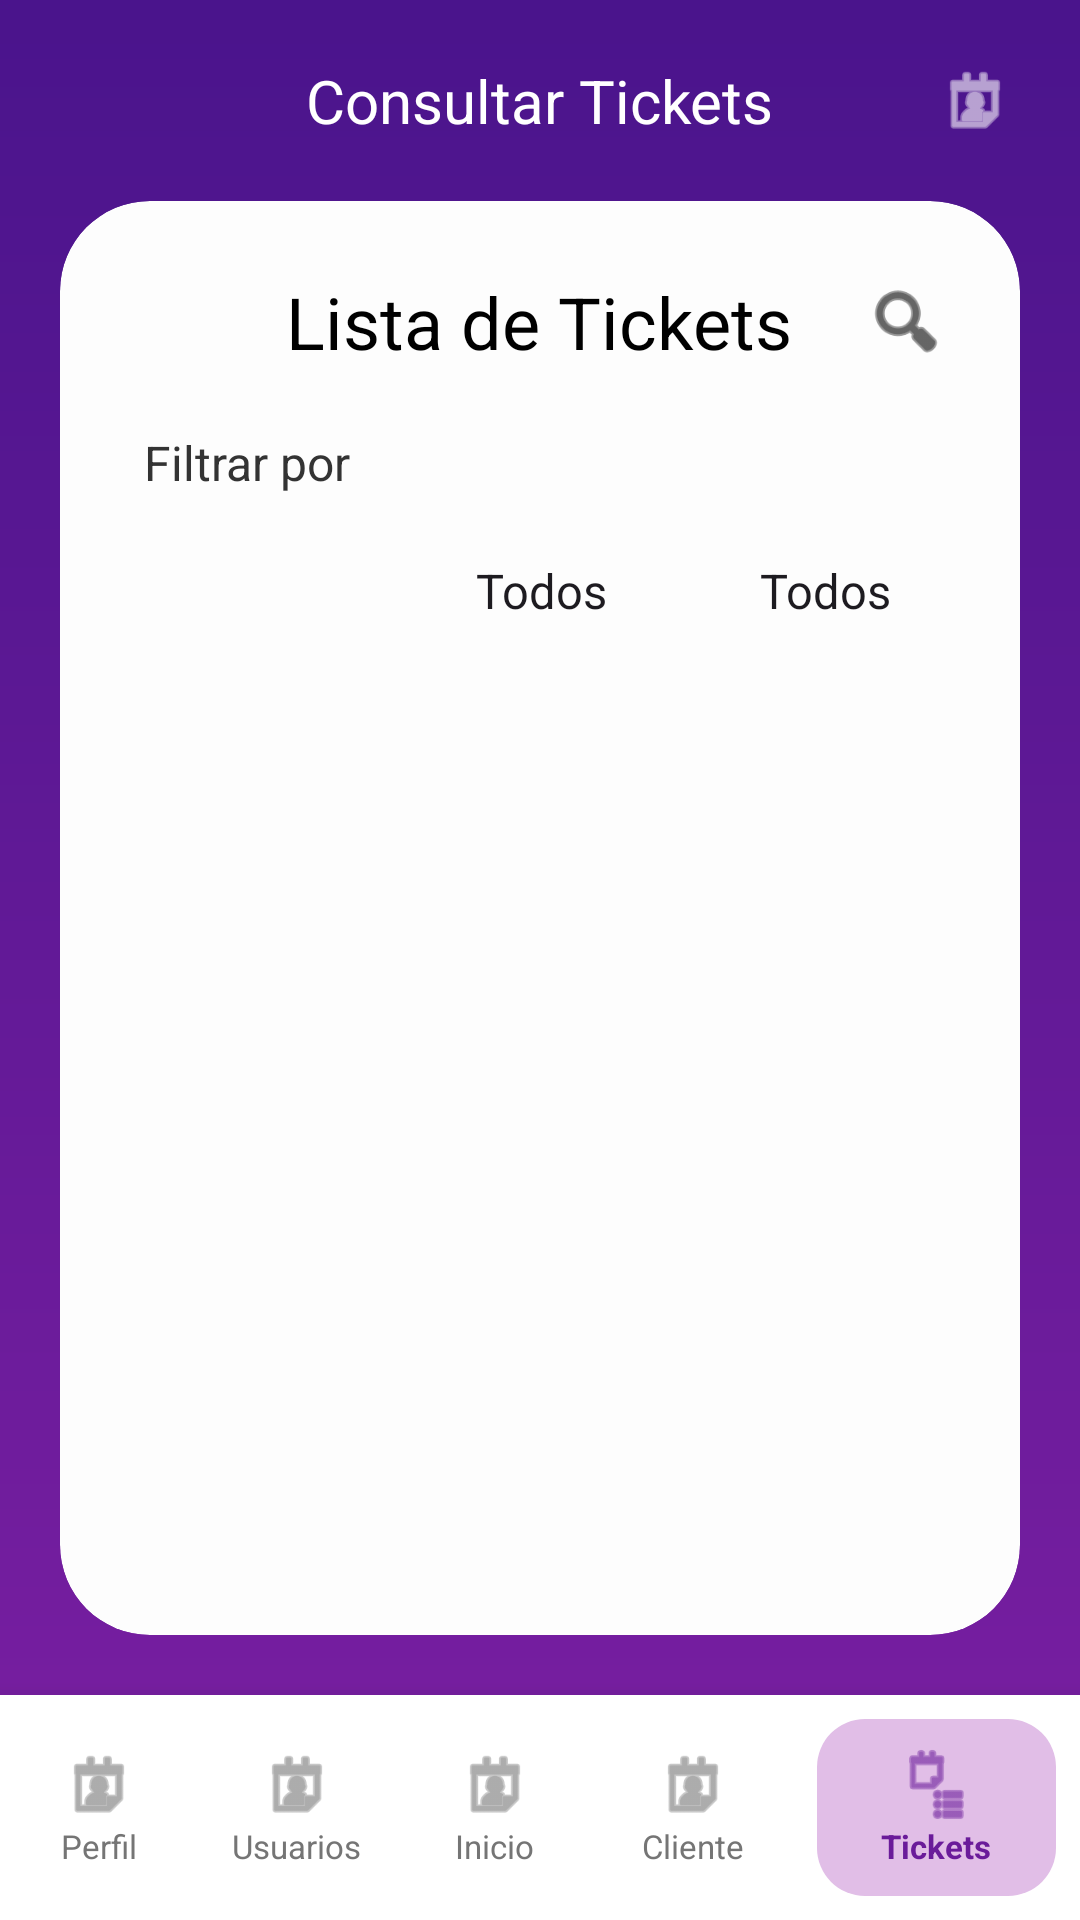

Here is an Android app screen rendered from its layout file. Give the layout XML and the strings, colors and styles it references.
<!-- AndroidManifest.xml: application theme Theme.CrearTicket -->
<!-- res/layout/activity_consultar_tickets.xml -->
<?xml version="1.0" encoding="utf-8"?>
<androidx.constraintlayout.widget.ConstraintLayout xmlns:android="http://schemas.android.com/apk/res/android"
    xmlns:app="http://schemas.android.com/apk/res-auto"
    xmlns:tools="http://schemas.android.com/tools"
    android:id="@+id/main"
    android:layout_width="match_parent"
    android:layout_height="match_parent"
    android:background="@drawable/main_gradient_bg">

    
    <TextView
        android:id="@+id/tvHeaderTitle"
        android:layout_width="wrap_content"
        android:layout_height="wrap_content"
        android:layout_marginTop="20dp"
        android:text="@string/consultar_tickets"
        android:textColor="@color/white"
        android:textSize="20sp"
        android:textStyle="normal"
        app:layout_constraintEnd_toEndOf="parent"
        app:layout_constraintStart_toStartOf="parent"
        app:layout_constraintTop_toTopOf="parent" />

    <ImageView
        android:id="@+id/ivProfile"
        android:layout_width="30dp"
        android:layout_height="30dp"
        android:layout_marginEnd="20dp"
        android:src="@android:drawable/ic_menu_my_calendar"
        android:padding="2dp"
        android:background="@drawable/round_corner_bg"
        android:backgroundTint="#40FFFFFF"
        app:layout_constraintBottom_toBottomOf="@id/tvHeaderTitle"
        app:layout_constraintEnd_toEndOf="parent"
        app:layout_constraintTop_toTopOf="@id/tvHeaderTitle"
        app:tint="@color/white" />

    
    <androidx.cardview.widget.CardView
        android:id="@+id/cardForm"
        android:layout_width="0dp"
        android:layout_height="0dp"
        android:layout_marginStart="20dp"
        android:layout_marginTop="20dp"
        android:layout_marginEnd="20dp"
        android:layout_marginBottom="20dp"
        app:cardCornerRadius="30dp"
        app:cardElevation="0dp"
        app:cardBackgroundColor="#FDFDFD"
        app:layout_constraintBottom_toTopOf="@+id/bottomNavigation"
        app:layout_constraintEnd_toEndOf="parent"
        app:layout_constraintStart_toStartOf="parent"
        app:layout_constraintTop_toBottomOf="@id/tvHeaderTitle">

        <androidx.core.widget.NestedScrollView
            android:layout_width="match_parent"
            android:layout_height="match_parent"
            android:fillViewport="true"
            android:scrollbars="none">

            <LinearLayout
                android:layout_width="match_parent"
                android:layout_height="wrap_content"
                android:orientation="vertical"
                android:padding="24dp">

                
                <RelativeLayout
                    android:layout_width="match_parent"
                    android:layout_height="wrap_content"
                    android:layout_marginBottom="20dp">

                    <TextView
                        android:layout_width="wrap_content"
                        android:layout_height="wrap_content"
                        android:layout_centerHorizontal="true"
                        android:text="@string/lista_de_tickets"
                        android:textColor="@color/black"
                        android:textSize="24sp"
                        android:textStyle="normal" />

                    <ImageView
                        android:id="@+id/ivFilter"
                        android:layout_width="28dp"
                        android:layout_height="28dp"
                        android:layout_alignParentEnd="true"
                        android:layout_centerVertical="true"
                        android:src="@android:drawable/ic_menu_search"
                        app:tint="@color/black" />
                </RelativeLayout>

                
                <TextView
                    android:layout_width="wrap_content"
                    android:layout_height="wrap_content"
                    android:text="@string/filtrar_por"
                    android:textColor="#333333"
                    android:textSize="16sp"
                    android:layout_marginStart="4dp"
                    android:layout_marginBottom="8dp"/>

                <LinearLayout
                    android:layout_width="match_parent"
                    android:layout_height="wrap_content"
                    android:orientation="horizontal"
                    android:layout_marginBottom="18dp">

                    <Spinner
                        android:id="@+id/spinnerFiltroCliente"
                        android:layout_width="0dp"
                        android:layout_height="48dp"
                        android:layout_weight="1"
                        android:layout_marginEnd="6dp"
                        android:background="@drawable/field_bg"
                        android:paddingStart="12dp"
                        android:hint="Cliente" />

                    <Spinner
                        android:id="@+id/spinnerFiltroEstado"
                        android:layout_width="0dp"
                        android:layout_height="48dp"
                        android:layout_weight="1"
                        android:layout_marginStart="6dp"
                        android:layout_marginEnd="6dp"
                        android:background="@drawable/field_bg"
                        android:paddingStart="12dp"
                        android:entries="@array/estados_ticket" />

                    <Spinner
                        android:id="@+id/spinnerFiltroMes"
                        android:layout_width="0dp"
                        android:layout_height="48dp"
                        android:layout_weight="1"
                        android:layout_marginStart="6dp"
                        android:background="@drawable/field_bg"
                        android:paddingStart="12dp"
                        android:entries="@array/meses" />
                </LinearLayout>

                
                <androidx.recyclerview.widget.RecyclerView
                    android:id="@+id/recyclerTickets"
                    android:layout_width="match_parent"
                    android:layout_height="wrap_content"
                    android:nestedScrollingEnabled="false"
                    android:clipToPadding="false"
                    android:paddingBottom="8dp"
                    tools:listitem="@layout/item_ticket"
                    tools:itemCount="3" />

                
                <LinearLayout
                    android:id="@+id/emptyState"
                    android:layout_width="match_parent"
                    android:layout_height="wrap_content"
                    android:orientation="vertical"
                    android:gravity="center"
                    android:padding="40dp"
                    android:visibility="gone">

                    <ImageView
                        android:layout_width="64dp"
                        android:layout_height="64dp"
                        android:src="@android:drawable/ic_menu_agenda"
                        app:tint="#CCCCCC"
                        android:layout_marginBottom="16dp"/>

                    <TextView
                        android:layout_width="wrap_content"
                        android:layout_height="wrap_content"
                        android:text="@string/no_hay_tickets"
                        android:textColor="#999999"
                        android:textSize="16sp"/>
                </LinearLayout>

            </LinearLayout>
        </androidx.core.widget.NestedScrollView>
    </androidx.cardview.widget.CardView>

    
    <LinearLayout
        android:id="@+id/bottomNavigation"
        android:layout_width="match_parent"
        android:layout_height="75dp"
        android:background="@color/white"
        android:elevation="12dp"
        android:orientation="horizontal"
        app:layout_constraintBottom_toBottomOf="parent">

        <LinearLayout
            android:layout_width="0dp"
            android:layout_height="match_parent"
            android:layout_weight="1"
            android:gravity="center"
            android:orientation="vertical">
            <ImageView android:layout_width="26dp" android:layout_height="26dp" android:src="@android:drawable/ic_menu_my_calendar" app:tint="@color/gray_text"/>
            <TextView android:layout_width="wrap_content" android:layout_height="wrap_content" android:text="Perfil" android:textSize="11sp" android:textColor="@color/gray_text"/>
        </LinearLayout>

        <LinearLayout
            android:layout_width="0dp"
            android:layout_height="match_parent"
            android:layout_weight="1"
            android:gravity="center"
            android:orientation="vertical">
            <ImageView android:layout_width="26dp" android:layout_height="26dp" android:src="@android:drawable/ic_menu_my_calendar" app:tint="@color/gray_text"/>
            <TextView android:layout_width="wrap_content" android:layout_height="wrap_content" android:text="Usuarios" android:textSize="11sp" android:textColor="@color/gray_text"/>
        </LinearLayout>

        <LinearLayout
            android:layout_width="0dp"
            android:layout_height="match_parent"
            android:layout_weight="1"
            android:gravity="center"
            android:orientation="vertical">
            <ImageView android:layout_width="26dp" android:layout_height="26dp" android:src="@android:drawable/ic_menu_my_calendar" app:tint="@color/gray_text"/>
            <TextView android:layout_width="wrap_content" android:layout_height="wrap_content" android:text="Inicio" android:textSize="11sp" android:textColor="@color/gray_text"/>
        </LinearLayout>

        <LinearLayout
            android:layout_width="0dp"
            android:layout_height="match_parent"
            android:layout_weight="1"
            android:gravity="center"
            android:orientation="vertical">
            <ImageView android:layout_width="26dp" android:layout_height="26dp" android:src="@android:drawable/ic_menu_my_calendar" app:tint="@color/gray_text"/>
            <TextView android:layout_width="wrap_content" android:layout_height="wrap_content" android:text="Cliente" android:textSize="11sp" android:textColor="@color/gray_text"/>
        </LinearLayout>

        
        <LinearLayout
            android:layout_width="0dp"
            android:layout_height="match_parent"
            android:layout_weight="1.2"
            android:gravity="center"
            android:background="@drawable/purple_tab_bg"
            android:orientation="vertical"
            android:layout_margin="8dp">
            <ImageView android:layout_width="26dp" android:layout_height="26dp" android:src="@android:drawable/ic_menu_agenda" app:tint="@color/purple_main"/>
            <TextView android:layout_width="wrap_content" android:layout_height="wrap_content" android:text="Tickets" android:textSize="11sp" android:textColor="@color/purple_main" android:textStyle="bold"/>
        </LinearLayout>

    </LinearLayout>

</androidx.constraintlayout.widget.ConstraintLayout>
<!-- res/layout/item_ticket.xml (included above) -->
<?xml version="1.0" encoding="utf-8"?>
<androidx.cardview.widget.CardView xmlns:android="http://schemas.android.com/apk/res/android"
    xmlns:app="http://schemas.android.com/apk/res-auto"
    android:layout_width="match_parent"
    android:layout_height="wrap_content"
    android:layout_marginBottom="12dp"
    app:cardCornerRadius="16dp"
    app:cardElevation="2dp"
    app:cardBackgroundColor="@color/white">

    <LinearLayout
        android:layout_width="match_parent"
        android:layout_height="wrap_content"
        android:orientation="vertical"
        android:padding="16dp">

        
        <LinearLayout
            android:layout_width="match_parent"
            android:layout_height="wrap_content"
            android:orientation="horizontal"
            android:gravity="center_vertical"
            android:layout_marginBottom="8dp">

            <TextView
                android:id="@+id/tvCliente"
                android:layout_width="0dp"
                android:layout_height="wrap_content"
                android:layout_weight="1"
                android:text="María González"
                android:textColor="@color/black"
                android:textSize="16sp"
                android:textStyle="bold"/>

            <TextView
                android:id="@+id/tvEstado"
                android:layout_width="wrap_content"
                android:layout_height="wrap_content"
                android:text="Nuevo"
                android:textSize="12sp"
                android:textColor="@color/white"
                android:background="@drawable/round_corner_bg"
                android:backgroundTint="@color/purple_button"
                android:paddingHorizontal="12dp"
                android:paddingVertical="4dp"/>
        </LinearLayout>

        
        <LinearLayout
            android:layout_width="match_parent"
            android:layout_height="wrap_content"
            android:orientation="horizontal"
            android:layout_marginBottom="8dp">

            <TextView
                android:id="@+id/tvTipoPrenda"
                android:layout_width="wrap_content"
                android:layout_height="wrap_content"
                android:text="Vestido"
                android:textColor="#666666"
                android:textSize="14sp"
                android:drawableStart="@android:drawable/ic_menu_close_clear_cancel"
                android:drawableTint="#999999"
                android:drawablePadding="6dp"
                android:gravity="center_vertical"/>

            <TextView
                android:layout_width="wrap_content"
                android:layout_height="wrap_content"
                android:text=" • "
                android:textColor="#999999"
                android:layout_marginHorizontal="4dp"/>

            <TextView
                android:id="@+id/tvTipoEncargo"
                android:layout_width="wrap_content"
                android:layout_height="wrap_content"
                android:text="Confección"
                android:textColor="#666666"
                android:textSize="14sp"/>
        </LinearLayout>

        
        <TextView
            android:id="@+id/tvFecha"
            android:layout_width="wrap_content"
            android:layout_height="wrap_content"
            android:text="Creado: 22/03/2026"
            android:textColor="#999999"
            android:textSize="12sp"
            android:drawableStart="@android:drawable/ic_menu_my_calendar"
            android:drawableTint="#BBBBBB"
            android:drawablePadding="6dp"
            android:gravity="center_vertical"/>

    </LinearLayout>
</androidx.cardview.widget.CardView>
<!-- resources referenced by this layout -->
<resources>
  <string-array name="estados_ticket">
          <item>@string/todos</item>
          <item>Nuevo</item>
          <item>En progreso</item>
          <item>Completado</item>
          <item>Entregado</item>
          <item>Cancelado</item>
      </string-array>
  <string-array name="meses">
          <item>@string/todos</item>
          <item>Enero</item>
          <item>Febrero</item>
          <item>Marzo</item>
          <item>Abril</item>
          <item>Mayo</item>
          <item>Junio</item>
          <item>Julio</item>
          <item>Agosto</item>
          <item>Septiembre</item>
          <item>Octubre</item>
          <item>Noviembre</item>
          <item>Diciembre</item>
      </string-array>
  <color name="black">#FF000000</color>
  <color name="gray_text">#757575</color>
  <color name="purple_button">#673AB7</color>
  <color name="purple_main">#6A1B9A</color>
  <color name="white">#FFFFFFFF</color>
  <!-- drawable main_gradient_bg (drawable) -->
  <?xml version="1.0" encoding="utf-8"?>
  <shape xmlns:android="http://schemas.android.com/apk/res/android">
      <gradient
          android:startColor="#4A148C"
          android:endColor="#7B1FA2"
          android:angle="270" />
  </shape>
  <!-- drawable purple_tab_bg (drawable) -->
  <?xml version="1.0" encoding="utf-8"?>
  <shape xmlns:android="http://schemas.android.com/apk/res/android">
      <solid android:color="@color/purple_light" />
      <corners android:radius="16dp" />
  </shape>
  <string name="consultar_tickets">Consultar Tickets</string>
  <string name="filtrar_por">Filtrar por</string>
  <string name="lista_de_tickets">Lista de Tickets</string>
  <string name="no_hay_tickets">No hay tickets registrados</string>
  <style name="Theme.CrearTicket" parent="Base.Theme.CrearTicket" />
  <string name="todos">Todos</string>
  <color name="purple_light">#E1BEE7</color>
  <style name="Base.Theme.CrearTicket" parent="Theme.Material3.DayNight.NoActionBar">
          
          <item name="colorPrimary">@color/purple_main</item>
          <item name="colorPrimaryVariant">@color/purple_dark</item>
          <item name="colorOnPrimary">@color/white</item>
  
          
          <item name="colorSecondary">@color/purple_button</item>
          <item name="colorOnSecondary">@color/white</item>
  
          
          <item name="android:windowBackground">@color/gray_light</item>
          <item name="android:statusBarColor">@color/purple_main</item>
  
          
          <item name="colorSurface">@color/white</item>
      </style>
  <color name="purple_dark">#4A148C</color>
  <color name="gray_light">#F5F5F5</color>
</resources>
